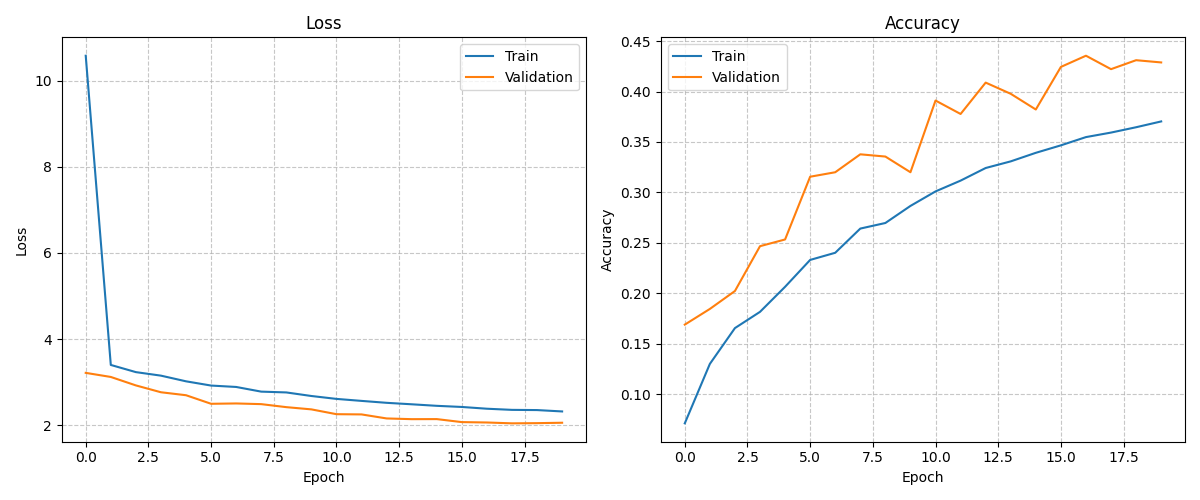

The data file committed next to this chart (first rows):
epoch, train_loss, val_loss, train_acc, val_acc
1, 10.58, 3.213, 0.071, 0.1689
2, 3.398, 3.118, 0.1299, 0.1844
3, 3.231, 2.922, 0.1654, 0.2022
4, 3.149, 2.763, 0.1816, 0.2467
5, 3.017, 2.694, 0.2064, 0.2533
6, 2.919, 2.495, 0.2331, 0.3156
7, 2.886, 2.503, 0.2401, 0.32
8, 2.777, 2.487, 0.2641, 0.3378
9, 2.759, 2.417, 0.2697, 0.3356
10, 2.676, 2.365, 0.2866, 0.32
11, 2.608, 2.253, 0.301, 0.3911
12, 2.562, 2.248, 0.3117, 0.3778
13, 2.517, 2.154, 0.3242, 0.4089
14, 2.483, 2.138, 0.3308, 0.3978
15, 2.448, 2.139, 0.3393, 0.3822
16, 2.421, 2.069, 0.3467, 0.4244
17, 2.38, 2.06, 0.3549, 0.4356
18, 2.354, 2.04, 0.3593, 0.4222
19, 2.349, 2.045, 0.3646, 0.4311
20, 2.317, 2.054, 0.3704, 0.4289
